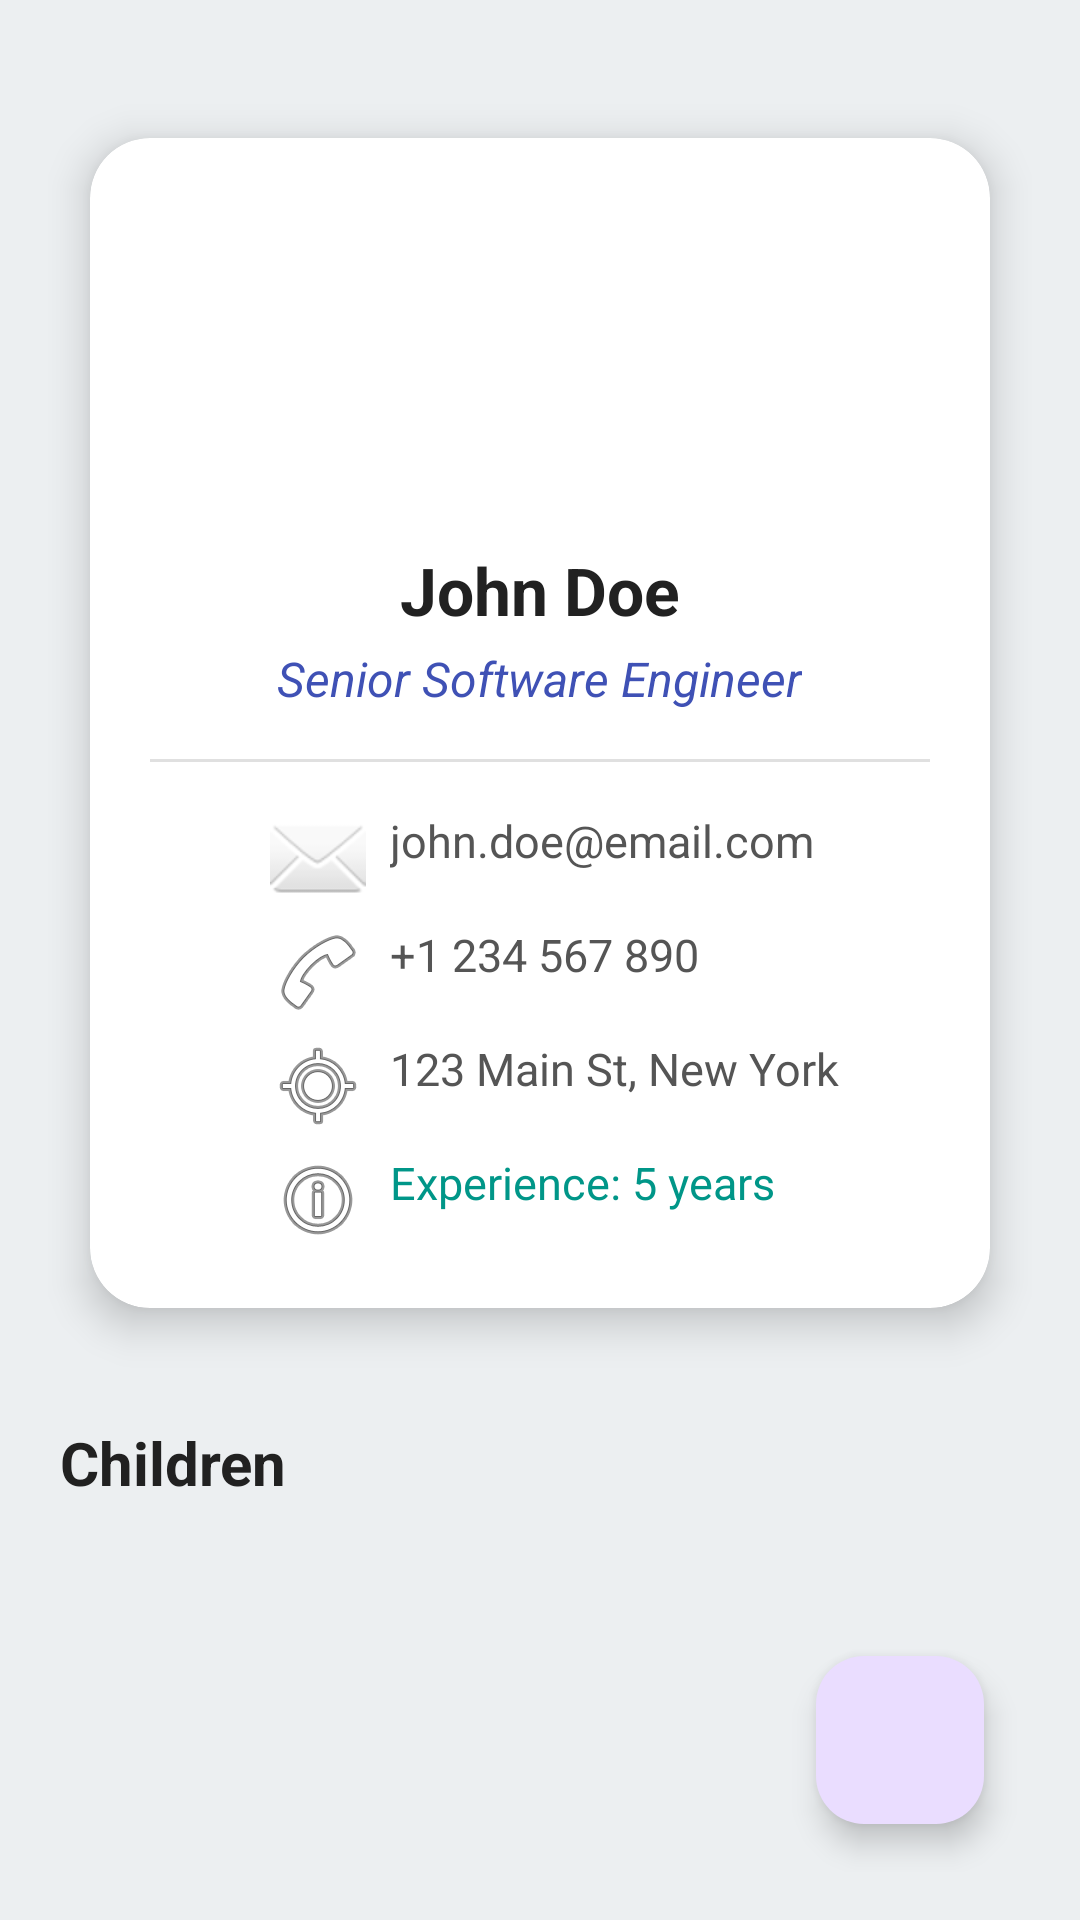

Here is an Android app screen rendered from its layout file. Give the layout XML and the strings, colors and styles it references.
<!-- AndroidManifest.xml: application theme Theme.ABATherapy -->
<!-- res/layout/patient_profile_fragment.xml -->
<LinearLayout
    xmlns:android="http://schemas.android.com/apk/res/android"
    xmlns:app="http://schemas.android.com/apk/res-auto"
    android:orientation="vertical"
    android:padding="16dp"
    android:background="#ECEFF1"
    android:layout_width="match_parent"
    android:layout_height="match_parent">

    
    <androidx.cardview.widget.CardView android:layout_width="match_parent" android:layout_height="wrap_content" android:layout_marginTop="12dp" android:layout_marginBottom="20dp" app:cardCornerRadius="20dp" app:cardElevation="8dp" app:cardUseCompatPadding="true" app:cardBackgroundColor="#FFFFFF"> <LinearLayout android:orientation="vertical" android:padding="20dp" android:gravity="center_horizontal" android:layout_width="match_parent" android:layout_height="wrap_content">  <ImageView android:id="@+id/profileImage" android:layout_width="100dp" android:layout_height="100dp" android:src="@drawable/profile_ic" android:scaleType="centerCrop" android:clipToOutline="true" android:layout_marginBottom="16dp" />  <TextView android:id="@+id/txtFullName" android:text="John Doe" android:textSize="22sp" android:textStyle="bold" android:textColor="#212121" android:layout_width="wrap_content" android:layout_height="wrap_content"/>  <TextView android:id="@+id/txtRole" android:text="Senior Software Engineer" android:textSize="16sp" android:textStyle="italic" android:textColor="#3F51B5" android:layout_marginTop="4dp" android:layout_width="wrap_content" android:layout_height="wrap_content"/>  <View android:layout_width="match_parent" android:layout_height="1dp" android:background="#E0E0E0" android:layout_marginTop="16dp" android:layout_marginBottom="12dp"/>  <TextView android:id="@+id/txtEmail" android:text="john.doe@email.com" android:textSize="15sp" android:textColor="#555555" android:layout_gravity="left" android:layout_marginLeft="40dp" android:drawableStart="@android:drawable/ic_dialog_email" android:drawablePadding="8dp" android:layout_marginTop="4dp" android:layout_width="wrap_content" android:layout_height="wrap_content"/> <TextView android:id="@+id/txtPhone" android:text="+1 234 567 890" android:textSize="15sp" android:textColor="#555555" android:layout_gravity="left" android:layout_marginLeft="40dp" android:drawableStart="@android:drawable/ic_menu_call" android:drawablePadding="8dp" android:layout_marginTop="6dp" android:layout_width="wrap_content" android:layout_height="wrap_content"/> <TextView android:id="@+id/txtAdress" android:text="123 Main St, New York" android:textSize="15sp" android:textColor="#555555" android:layout_gravity="left" android:layout_marginLeft="40dp" android:drawableStart="@android:drawable/ic_menu_mylocation" android:drawablePadding="8dp" android:layout_marginTop="6dp" android:layout_width="wrap_content" android:layout_height="wrap_content"/> <TextView android:id="@+id/txtExperience" android:text="Experience: 5 years" android:textSize="15sp" android:textColor="#009688" android:drawableStart="@android:drawable/ic_menu_info_details" android:drawablePadding="8dp" android:layout_marginTop="6dp" android:layout_gravity="left" android:layout_marginLeft="40dp" android:layout_width="wrap_content" android:layout_height="wrap_content"/> </LinearLayout> </androidx.cardview.widget.CardView>

    
    <TextView
        android:id="@+id/txtChildTitle"
        android:text="Children"
        android:textSize="20sp"
        android:textStyle="bold"
        android:textColor="#212121"
        android:layout_width="wrap_content"
        android:layout_height="wrap_content"
        android:layout_marginBottom="12dp"
        android:layout_marginStart="4dp"/>

    <FrameLayout
        android:layout_width="match_parent"
        android:layout_height="0dp"
        android:layout_weight="1">

        <androidx.recyclerview.widget.RecyclerView
            android:id="@+id/recyclerChildren"
            android:layout_width="match_parent"
            android:layout_height="match_parent"
            android:padding="8dp"
            android:clipToPadding="false"
            android:scrollbars="vertical" />

        <com.google.android.material.floatingactionbutton.FloatingActionButton
            android:id="@+id/fabAddChild"
            android:layout_width="wrap_content"
            android:layout_height="wrap_content"
            android:layout_gravity="bottom|end"
            android:layout_margin="16dp"
            android:src="@drawable/add_ic"
            android:contentDescription="Add Child" />
    </FrameLayout>

</LinearLayout>
<!-- resources referenced by this layout -->
<resources>
  <style name="Theme.ABATherapy" parent="Base.Theme.ABATherapy" />
  <style name="Base.Theme.ABATherapy" parent="Theme.Material3.DayNight.NoActionBar">
          
          
      </style>
</resources>
